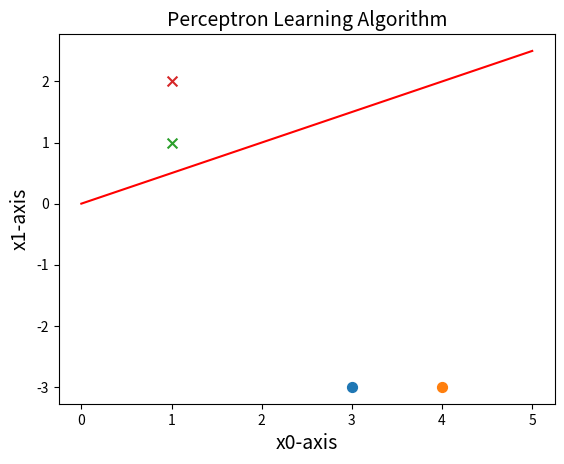

This chart was generated by the following Python code:
#导入必要的编程库
import numpy as np
import matplotlib.pyplot as plt
 
#1、创建数据集
def createdata():
 samples=np.array([[3,-3],[4,-3],[1,1],[1,2]])
 labels=[-1,-1,1,1]
 return samples,labels
 
#训练感知机模型
class Perceptron:
 def __init__(self,x,y,a=1):
  self.x=x
  self.y=y
  self.w=np.zeros((x.shape[1],1))#初始化权重，w1,w2均为0
  self.b=0
  self.a=1#学习率
  self.numsamples=self.x.shape[0]
  self.numfeatures=self.x.shape[1]
 
 def sign(self,w,b,x):
  y=np.dot(x,w)+b
  return int(y)
 
 def update(self,label_i,data_i):
  tmp=label_i*self.a*data_i
  tmp=tmp.reshape(self.w.shape)
  #更新w和b
  self.w=tmp+self.w
  self.b=self.b+label_i*self.a
 
 def train(self):
  isFind=False
  while not isFind:
   count=0
   for i in range(self.numsamples):
    tmpY=self.sign(self.w,self.b,self.x[i,:])
    if tmpY*self.y[i]<=0:#如果是一个误分类实例点
     print ('误分类点为：',self.x[i,:],'此时的w和b为：',self.w,self.b)
     count+=1
     self.update(self.y[i],self.x[i,:])
   if count==0:
    print ('最终训练得到的w和b为：',self.w,self.b)
    isFind=True
  return self.w,self.b
 
#画图描绘
class Picture:
 def __init__(self,data,w,b):
  self.b=b
  self.w=w
  plt.figure(1)
  plt.title('Perceptron Learning Algorithm',size=14)
  plt.xlabel('x0-axis',size=14)
  plt.ylabel('x1-axis',size=14) 
  xData=np.linspace(0,5,100)
  yData=self.expression(xData)
  plt.plot(xData,yData,color='r',label='sample data') 
  plt.scatter(data[0][0],data[0][1],s=50)
  plt.scatter(data[1][0],data[1][1],s=50)
  plt.scatter(data[2][0],data[2][1],s=50,marker='x')
  plt.scatter(data[3][0],data[3][1],s=50,marker='x')
  plt.savefig('2d.png',dpi=75)
 
 def expression(self,x):
  y=(-self.b-self.w[0]*x)/self.w[1]#注意在此，把x0，x1当做两个坐标轴，把x1当做自变量，x2为因变量
  return y
 
 def Show(self):
  plt.show() 
 
if __name__ == '__main__':
 samples,labels=createdata()
 myperceptron=Perceptron(x=samples,y=labels)
 weights,bias=myperceptron.train()
 Picture=Picture(samples,weights,bias)
 Picture.Show()
